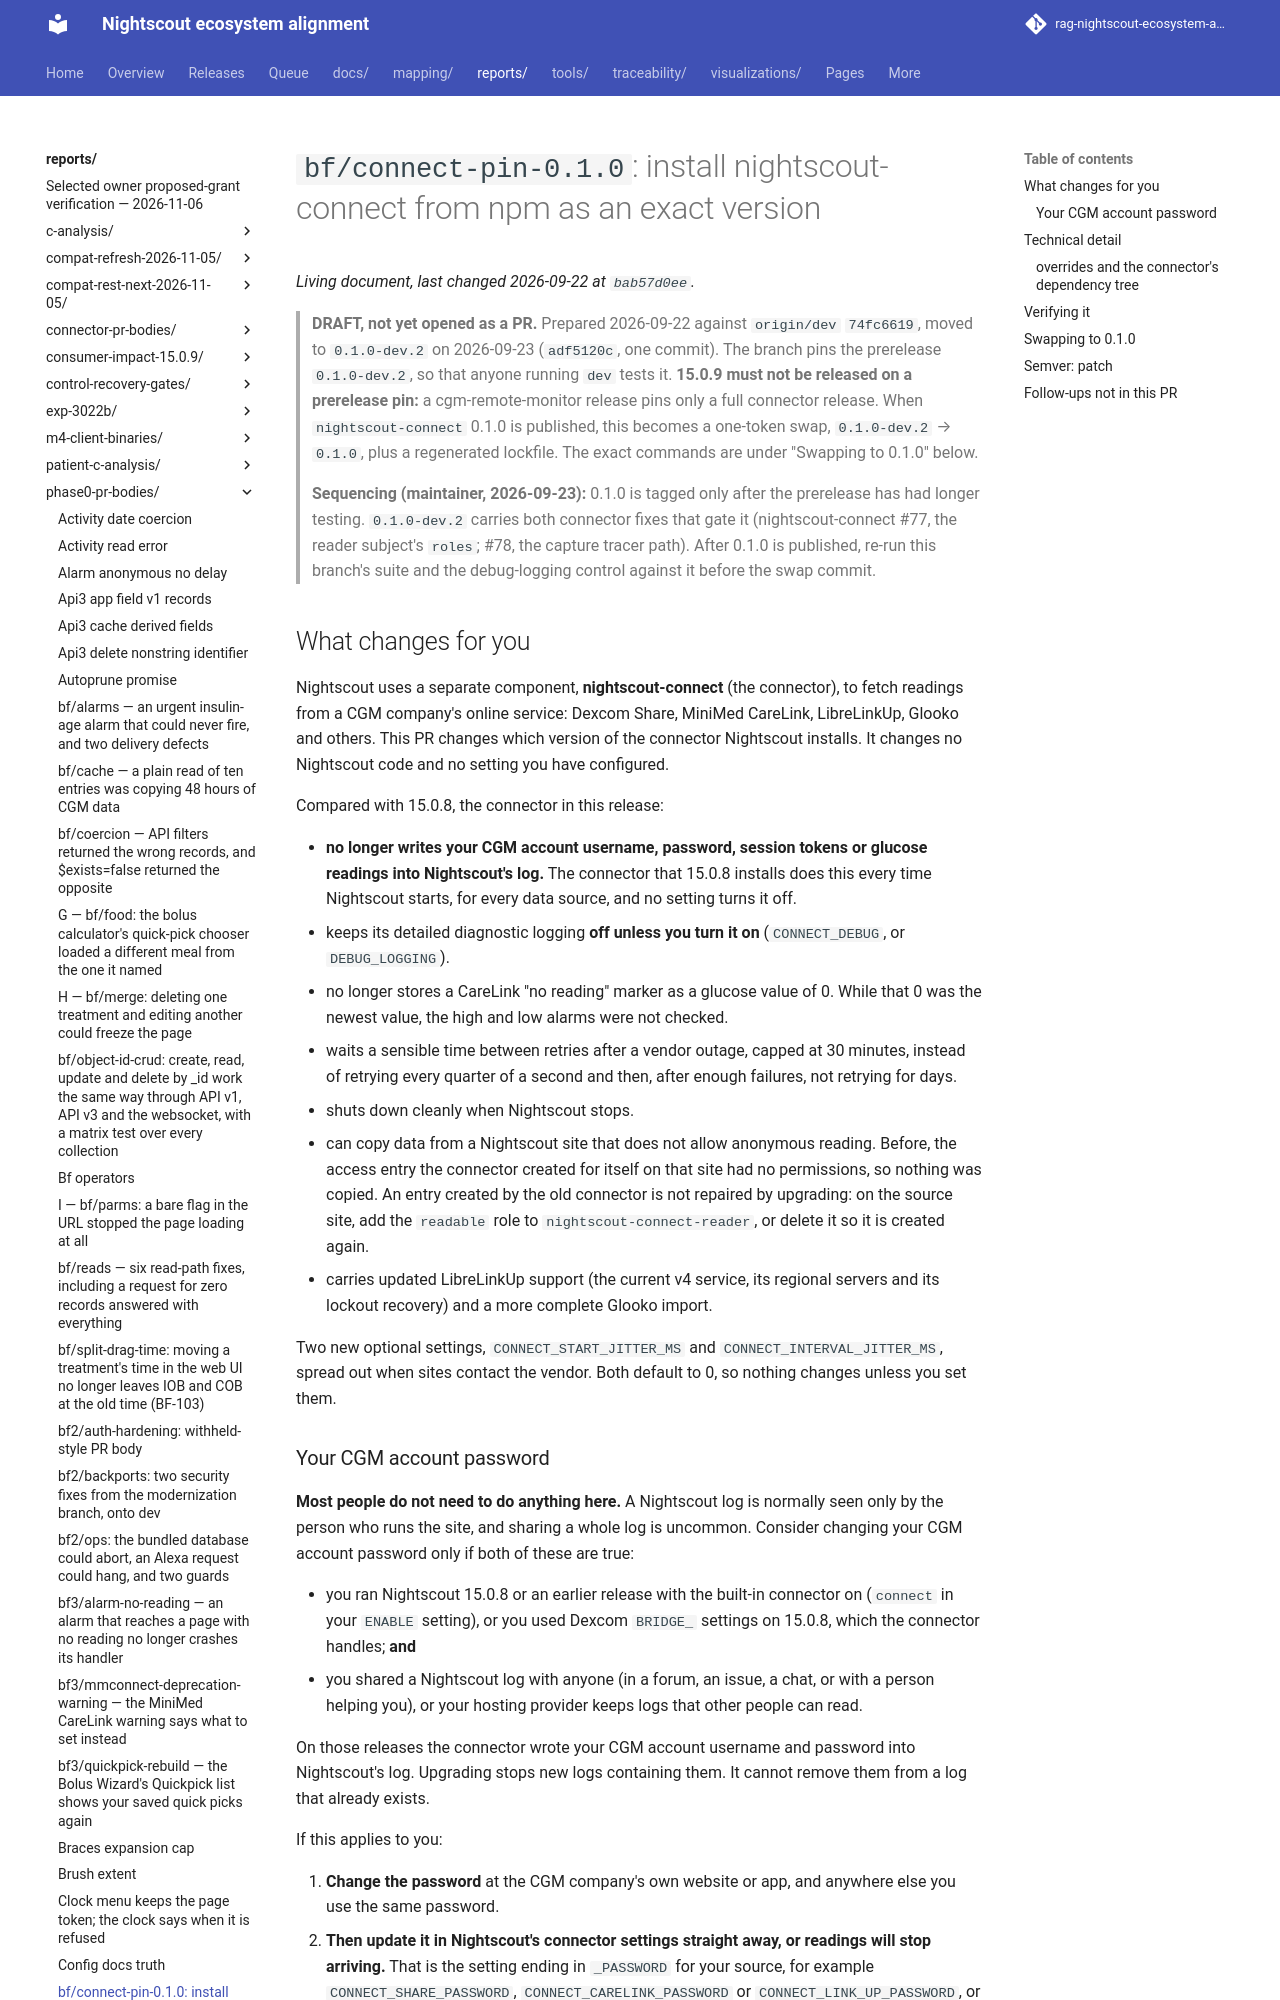

repository: bewest/rag-nightscout-ecosystem-alignment · page: reports/phase0-pr-bodies/connect-pin-0.1.0.html · generator: mkdocs

# `bf/connect-pin-0.1.0`: install nightscout-connect from npm as an exact version

> **DRAFT, not yet opened as a PR.** Prepared 2026-09-22 against `origin/dev` `74fc6619`, moved to
> `0.1.0-dev.2` on 2026-09-23 (`adf5120c`, one commit). The branch pins the prerelease
> `0.1.0-dev.2`, so that anyone running `dev` tests it. **15.0.9 must not be released on a
> prerelease pin:** a cgm-remote-monitor release pins only a full connector release. When
> `nightscout-connect` 0.1.0 is published, this becomes a one-token swap, `0.1.0-dev.2` → `0.1.0`,
> plus a regenerated lockfile. The exact commands are under "Swapping to 0.1.0" below.
>
> **Sequencing (maintainer, 2026-09-23):** 0.1.0 is tagged only after the prerelease has had
> longer testing. `0.1.0-dev.2` carries both connector fixes that gate it (nightscout-connect #77,
> the reader subject's `roles`; #78, the capture tracer path). After 0.1.0 is published, re-run
> this branch's suite and the debug-logging control against it before the swap commit.

## What changes for you

Nightscout uses a separate component, **nightscout-connect** (the connector), to fetch readings
from a CGM company's online service: Dexcom Share, MiniMed CareLink, LibreLinkUp, Glooko and
others. This PR changes which version of the connector Nightscout installs. It changes no
Nightscout code and no setting you have configured.

Compared with 15.0.8, the connector in this release:

- **no longer writes your CGM account username, password, session tokens or glucose readings
  into Nightscout's log.** The connector that 15.0.8 installs does this every time Nightscout
  starts, for every data source, and no setting turns it off.
- keeps its detailed diagnostic logging **off unless you turn it on** (`CONNECT_DEBUG`, or
  `DEBUG_LOGGING`).
- no longer stores a CareLink "no reading" marker as a glucose value of 0. While that 0 was the
  newest value, the high and low alarms were not checked.
- waits a sensible time between retries after a vendor outage, capped at 30 minutes, instead of
  retrying every quarter of a second and then, after enough failures, not retrying for days.
- shuts down cleanly when Nightscout stops.
- can copy data from a Nightscout site that does not allow anonymous reading. Before, the
  access entry the connector created for itself on that site had no permissions, so nothing was
  copied. An entry created by the old connector is not repaired by upgrading: on the source site,
  add the `readable` role to `nightscout-connect-reader`, or delete it so it is created again.
- carries updated LibreLinkUp support (the current v4 service, its regional servers and its
  lockout recovery) and a more complete Glooko import.

Two new optional settings, `CONNECT_START_JITTER_MS` and `CONNECT_INTERVAL_JITTER_MS`, spread out
when sites contact the vendor. Both default to 0, so nothing changes unless you set them.
